Dataset: skripsi (GitHub, dedihkurnia/skripsi). Classes: gymnocalycium mihanovichii var. filadelfiense, p.leninghausii cv. albispina, Coryphantha laui, Coryphantha laui 22, Echinopsis peruviana, Gymnocalycium baldianum, Gymnocalycium mihanovichii, Mammillaria spinosissima f r, Opuntia microdasys, Parodia leninghausii, Parodia leungsi, Parodia leninghausii albispina.

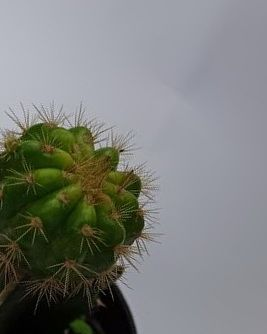
Label: Gymnocalycium mihanovichii

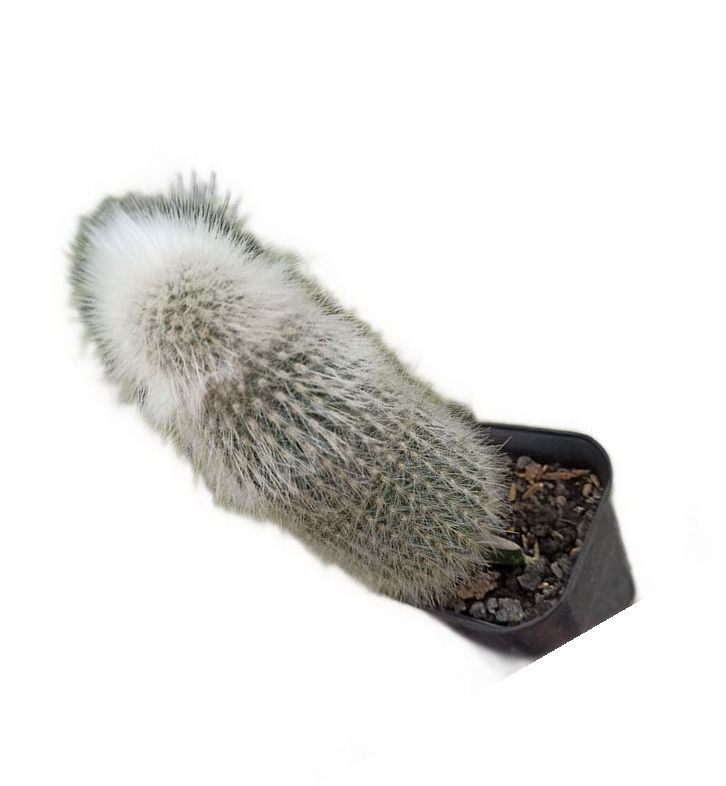
Label: Parodia leungsi

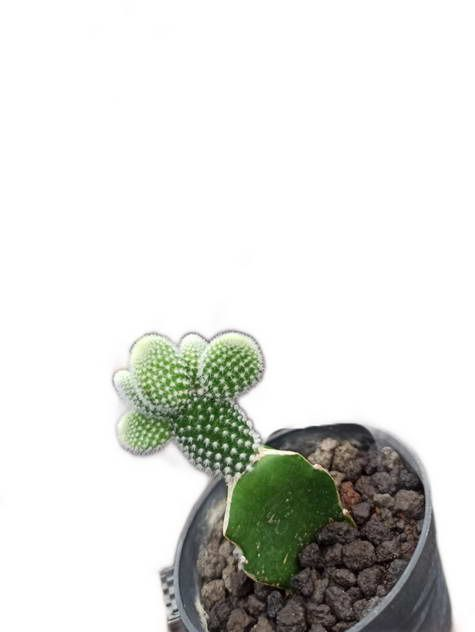
Label: Opuntia microdasys

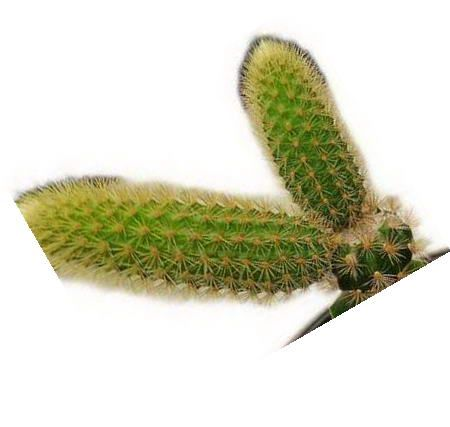
Label: Parodia leninghausii

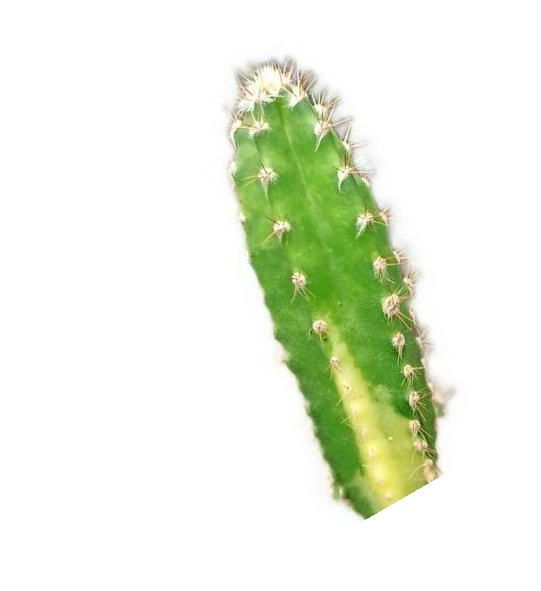
Label: Echinopsis peruviana

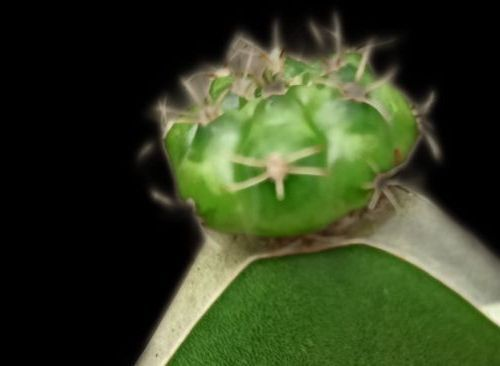
Label: Gymnocalycium baldianum
